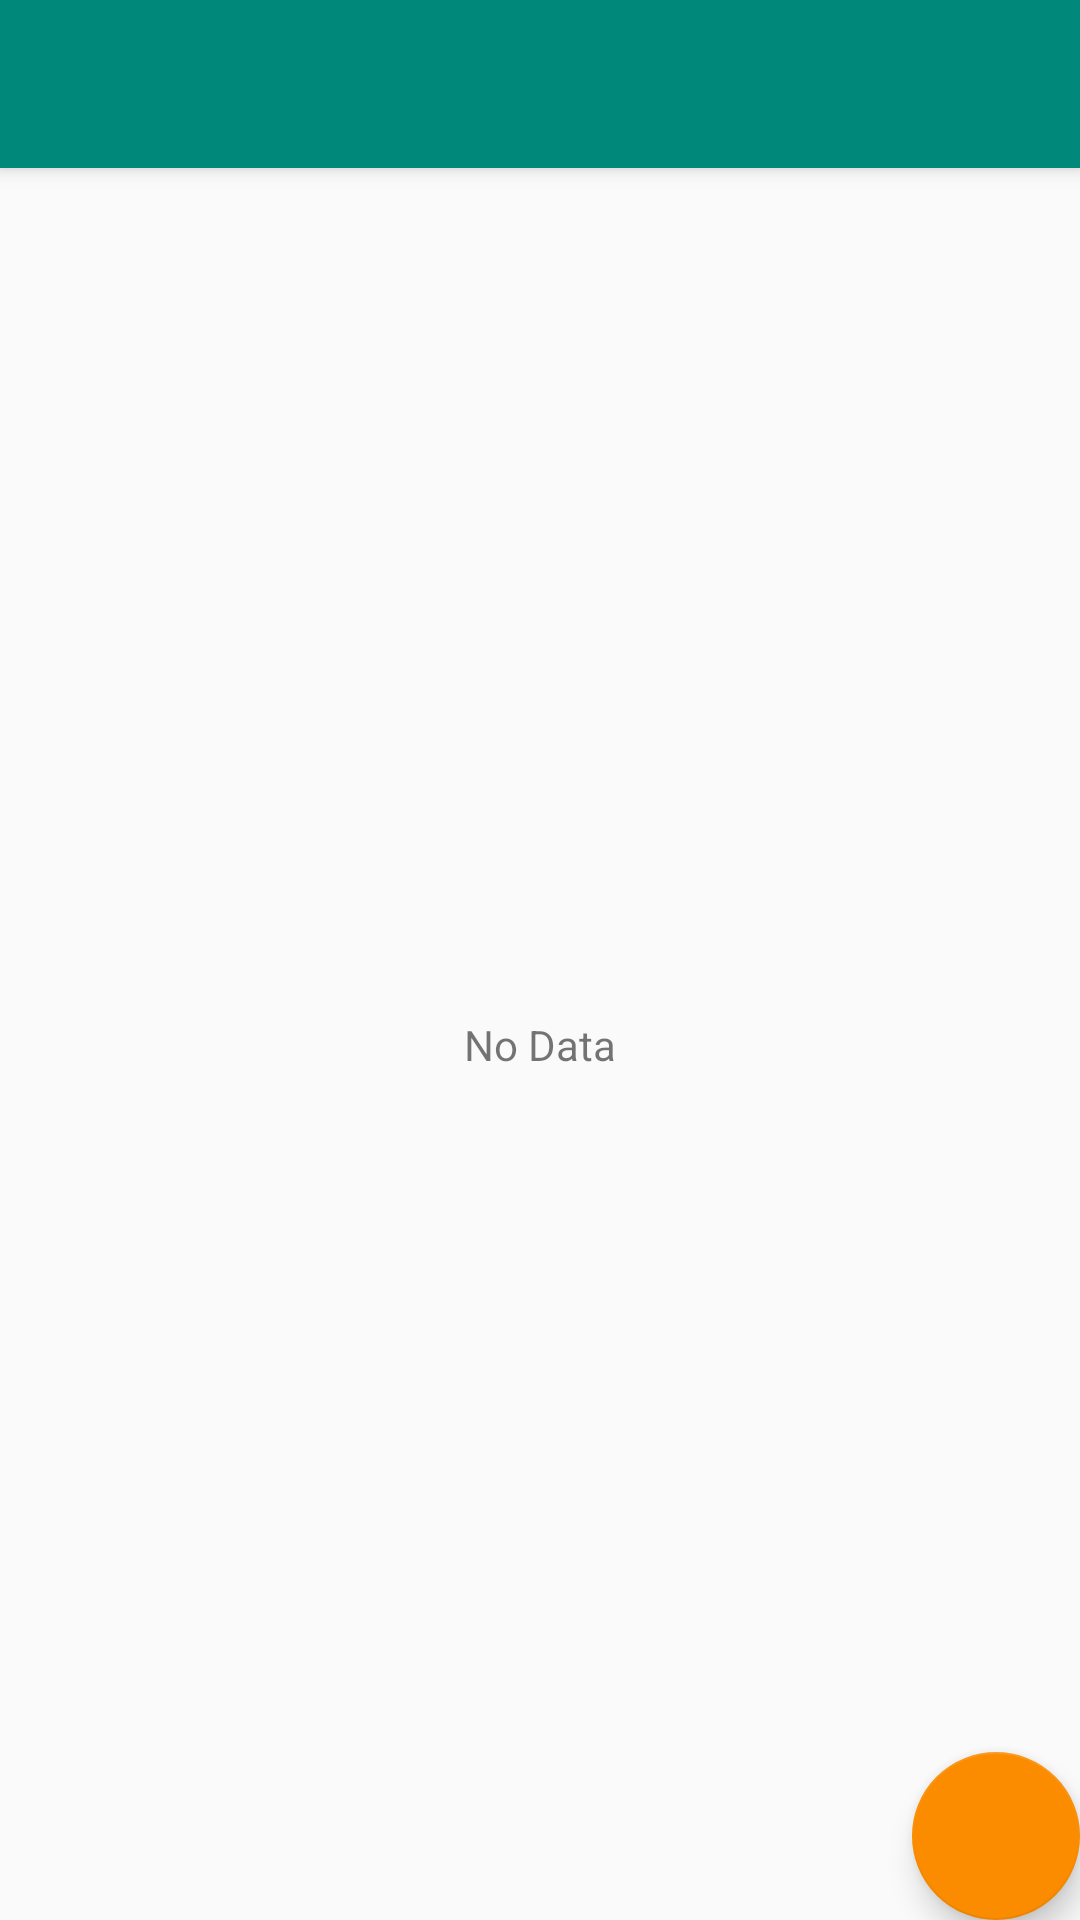

Write the Android layout XML for this screen, with the resource values it uses.
<!-- AndroidManifest.xml: application theme AppTheme -->
<!-- res/layout/activity_area_overview.xml -->
<?xml version="1.0" encoding="utf-8"?>
<android.support.design.widget.CoordinatorLayout
        xmlns:android="http://schemas.android.com/apk/res/android"
        xmlns:app="http://schemas.android.com/apk/res-auto"
        xmlns:tools="http://schemas.android.com/tools"
        android:id="@+id/coordinatorLayout"
        android:layout_width="match_parent"
        android:layout_height="match_parent"
        tools:context=".AreaOverviewActivity">

    <android.support.design.widget.AppBarLayout
            android:layout_width="match_parent"
            android:layout_height="wrap_content"
            android:theme="@style/AppTheme.AppBarOverlay">

        <android.support.v7.widget.Toolbar
                android:id="@+id/toolbar"
                android:layout_width="match_parent"
                android:layout_height="?attr/actionBarSize"
                android:background="?attr/colorPrimary"
                app:popupTheme="@style/AppTheme.PopupOverlay"/>

    </android.support.design.widget.AppBarLayout>

    <include layout="@layout/content_area_overview"/>

    <android.support.design.widget.FloatingActionButton
            android:id="@+id/fab"
            android:layout_width="wrap_content"
            android:layout_height="wrap_content"
            android:layout_gravity="bottom|end"
            android:layout_margin="@dimen/fab_margin"
            app:srcCompat="@drawable/ic_add_white_24dp"/>

</android.support.design.widget.CoordinatorLayout>
<!-- res/layout/content_area_overview.xml (included above) -->
<?xml version="1.0" encoding="utf-8"?>
<android.support.constraint.ConstraintLayout xmlns:android="http://schemas.android.com/apk/res/android"
    xmlns:app="http://schemas.android.com/apk/res-auto"
    xmlns:tools="http://schemas.android.com/tools"
    android:layout_width="match_parent"
    android:layout_height="match_parent"
    app:layout_behavior="@string/appbar_scrolling_view_behavior"
    tools:context=".AreaOverviewActivity"
    tools:showIn="@layout/activity_area_overview">

    <android.support.v7.widget.RecyclerView
        android:id="@+id/areaRecyclerView"
        android:layout_width="0dp"
        android:layout_height="0dp"
        app:layout_constraintBottom_toBottomOf="parent"
        app:layout_constraintEnd_toEndOf="parent"
        app:layout_constraintStart_toStartOf="parent"
        app:layout_constraintTop_toTopOf="parent" />

    <TextView
        android:id="@+id/areaEmptyView"
        android:layout_width="wrap_content"
        android:layout_height="wrap_content"
        android:text="@string/empty_view_text"
        app:layout_constraintBottom_toBottomOf="parent"
        app:layout_constraintLeft_toLeftOf="parent"
        app:layout_constraintRight_toRightOf="parent"
        app:layout_constraintTop_toTopOf="parent" />

</android.support.constraint.ConstraintLayout>
<!-- resources referenced by this layout -->
<resources>
  <string name="empty_view_text">No Data</string>
  <style name="AppTheme.AppBarOverlay" parent="ThemeOverlay.AppCompat.Dark.ActionBar" />
  <style name="AppTheme.PopupOverlay" parent="ThemeOverlay.AppCompat.Light" />
  <style name="AppTheme" parent="Theme.AppCompat.Light.NoActionBar">
          
          <item name="colorPrimary">@color/colorPrimary</item>
          <item name="colorPrimaryDark">@color/colorPrimaryDark</item>
          <item name="colorAccent">@color/colorAccent</item>
  
          <item name="windowActionModeOverlay">true</item>
  
          <item name="android:activatedBackgroundIndicator">@drawable/area_item_background</item>
      </style>
  <color name="colorPrimary">#00897b</color>
  <color name="colorPrimaryDark">#00695c</color>
  <color name="colorAccent">#fb8c00</color>
  <!-- drawable area_item_background (drawable) -->
  <?xml version="1.0" encoding="utf-8"?>
  <ripple xmlns:android="http://schemas.android.com/apk/res/android"
          android:color="?android:attr/colorControlHighlight">
      <item android:id="@android:id/mask">
          <color android:color="@android:color/white" />
      </item>
      <item>
          <selector xmlns:android="http://schemas.android.com/apk/res/android">
              <item android:state_activated="true" android:drawable="@color/activatedBackground" />
              <item android:drawable="@android:color/transparent" />
          </selector>
      </item>
  </ripple>
  <color name="activatedBackground">#80cbc4</color>
</resources>
